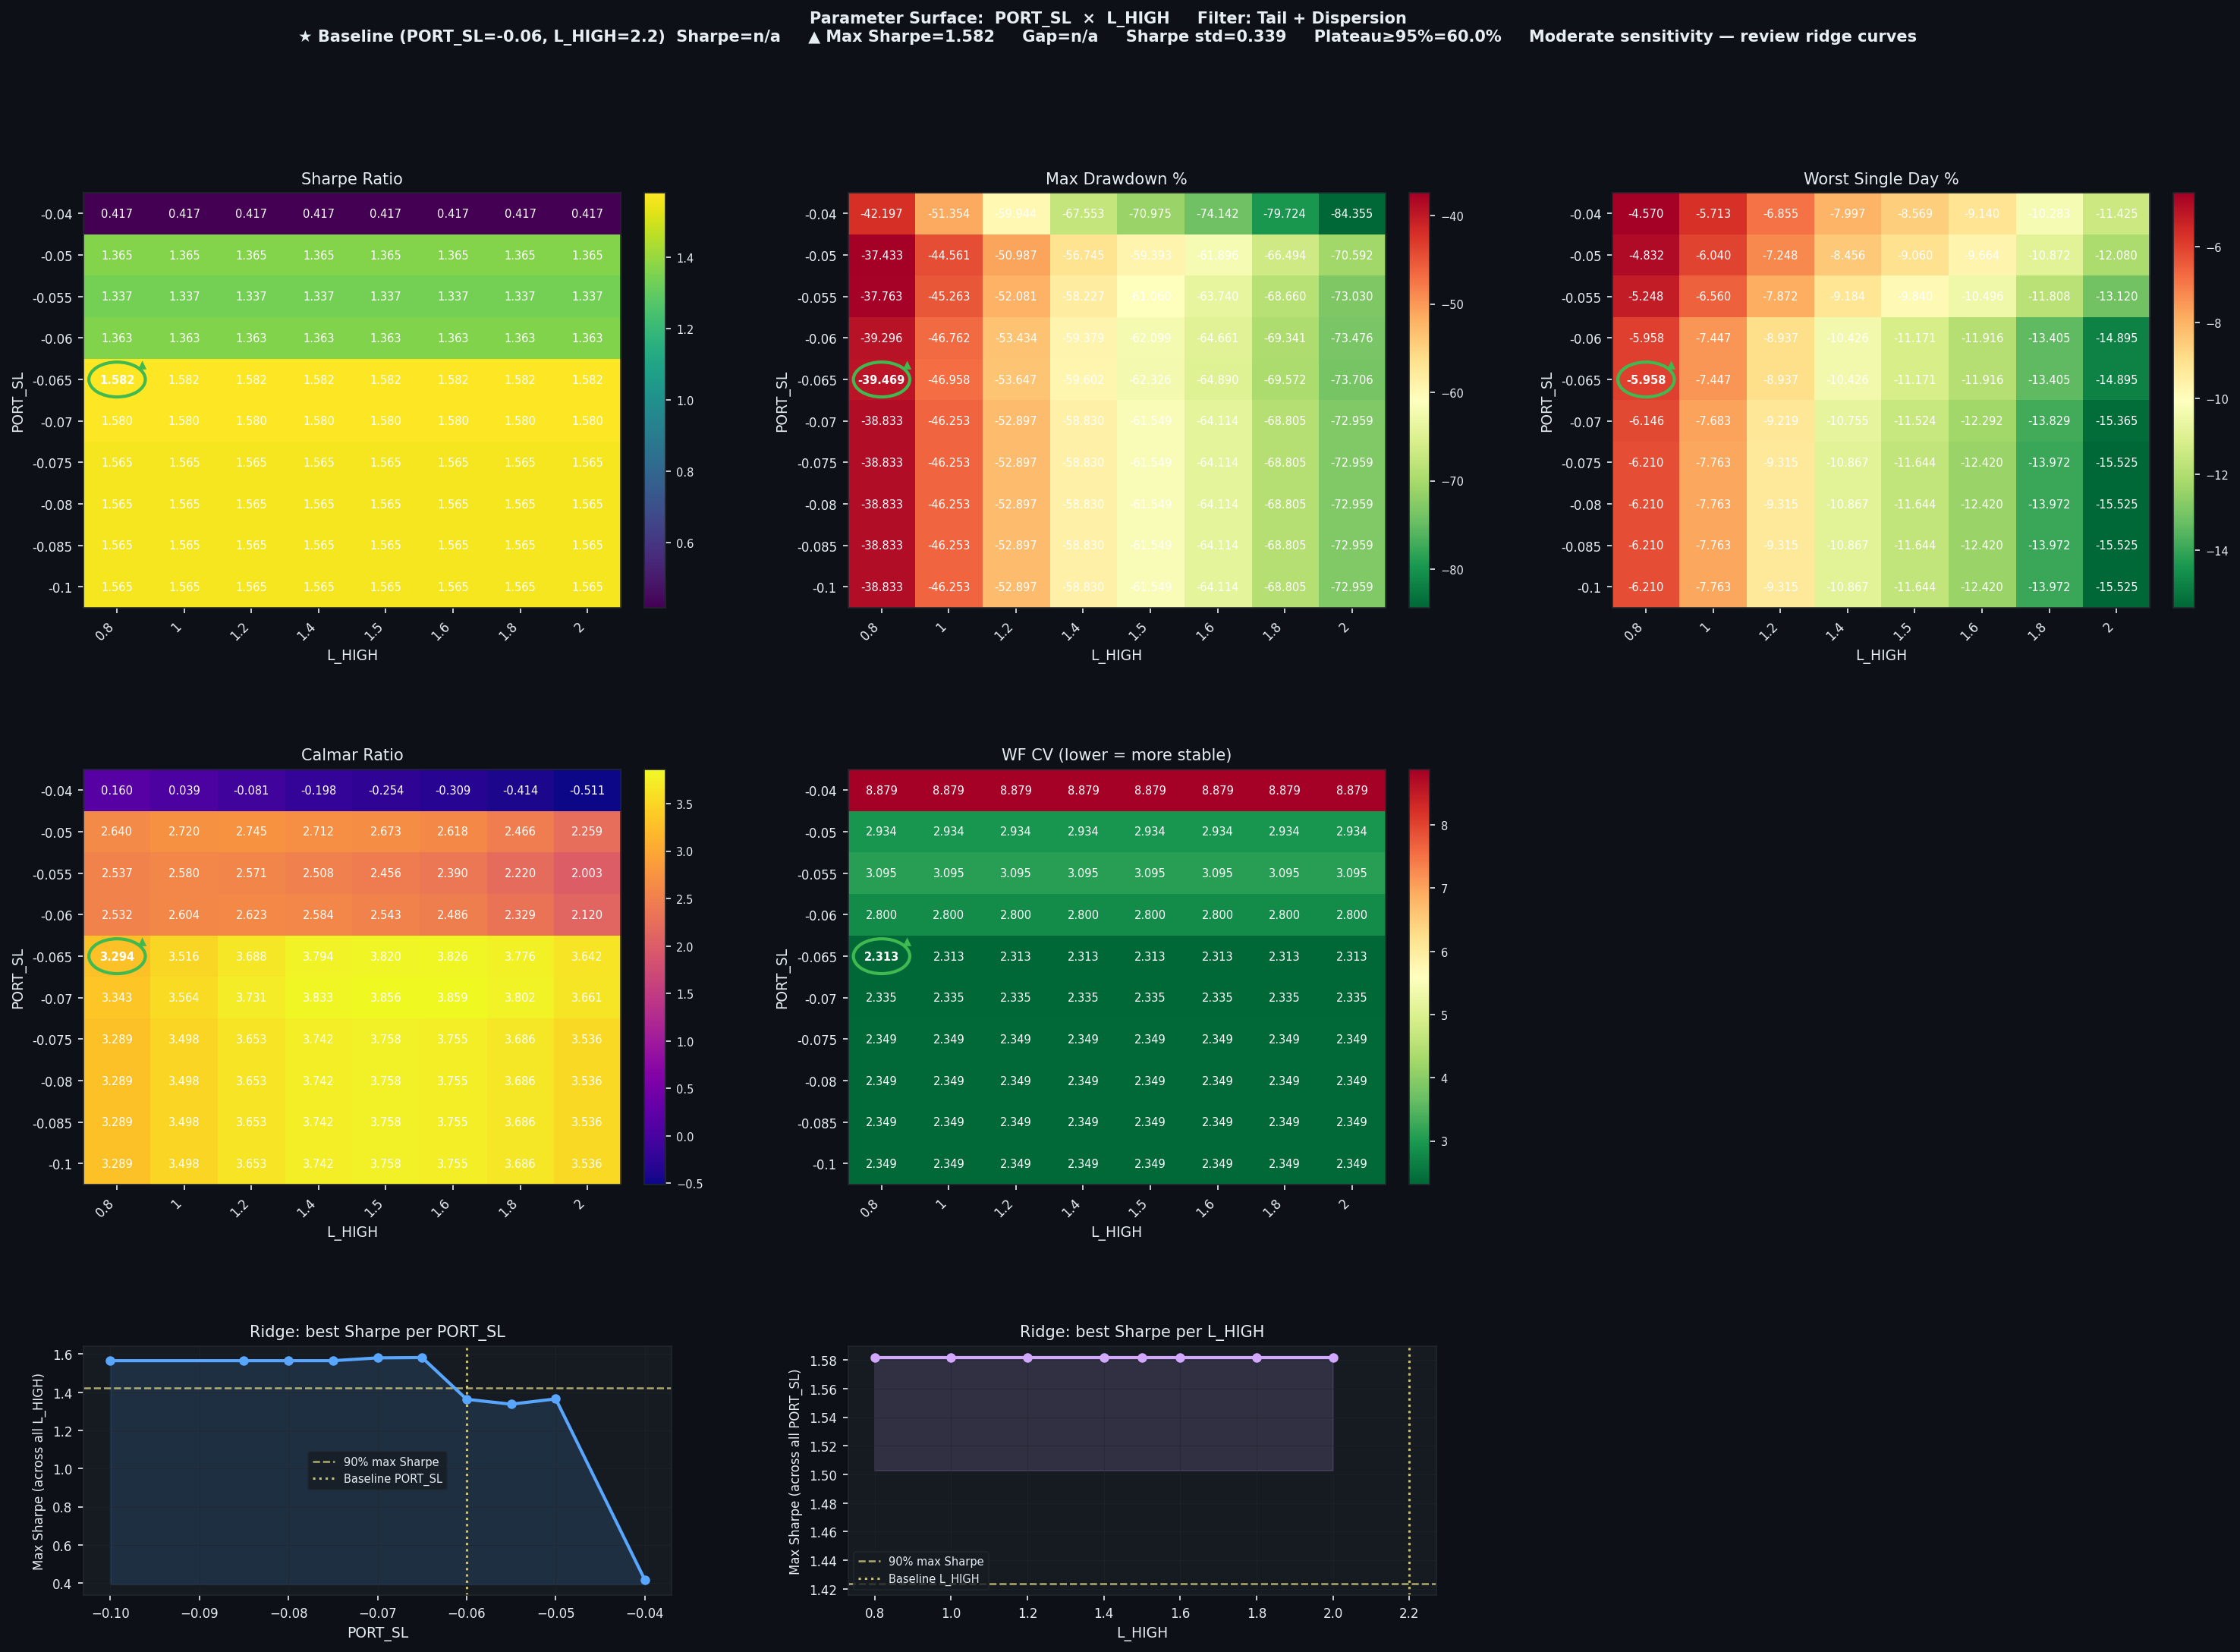

The table this chart was drawn from, first rows:
PORT_SL, L_HIGH, Sharpe, CAGR%, MaxDD%, Worst1D%, Calmar, WF_CV, baseline
-0.04, 0.8, 0.4169, 6.76, -42.2, -4.57, 0.16, 8.879, False
-0.04, 1.0, 0.4169, 2.01, -51.35, -5.713, 0.039, 8.879, False
-0.04, 1.2, 0.4169, -4.86, -59.94, -6.855, -0.081, 8.879, False
-0.04, 1.4, 0.4169, -13.35, -67.55, -7.997, -0.198, 8.879, False
-0.04, 1.5, 0.4169, -18.03, -70.97, -8.569, -0.254, 8.879, False
-0.04, 1.6, 0.4169, -22.91, -74.14, -9.14, -0.309, 8.879, False
-0.04, 1.8, 0.4169, -32.99, -79.72, -10.28, -0.414, 8.879, False
-0.04, 2.0, 0.4169, -43.08, -84.36, -11.43, -0.511, 8.879, False
-0.05, 0.8, 1.365, 98.82, -37.43, -4.832, 2.64, 2.934, False
-0.05, 1.0, 1.365, 121.2, -44.56, -6.04, 2.72, 2.934, False
-0.05, 1.2, 1.365, 140, -50.99, -7.248, 2.745, 2.934, False
-0.05, 1.4, 1.365, 153.9, -56.74, -8.456, 2.712, 2.934, False
-0.05, 1.5, 1.365, 158.7, -59.39, -9.06, 2.673, 2.934, False
-0.05, 1.6, 1.365, 162.1, -61.9, -9.664, 2.618, 2.934, False
-0.05, 1.8, 1.365, 164, -66.49, -10.87, 2.466, 2.934, False
-0.05, 2.0, 1.365, 159.5, -70.59, -12.08, 2.259, 2.934, False
-0.055, 0.8, 1.337, 95.81, -37.76, -5.248, 2.537, 3.095, False
-0.055, 1.0, 1.337, 116.8, -45.26, -6.56, 2.58, 3.095, False
-0.055, 1.2, 1.337, 133.9, -52.08, -7.872, 2.571, 3.095, False
-0.055, 1.4, 1.337, 146, -58.23, -9.184, 2.508, 3.095, False
-0.055, 1.5, 1.337, 149.9, -61.06, -9.84, 2.456, 3.095, False
-0.055, 1.6, 1.337, 152.3, -63.74, -10.5, 2.39, 3.095, False
-0.055, 1.8, 1.337, 152.4, -68.66, -11.81, 2.22, 3.095, False
-0.055, 2.0, 1.337, 146.3, -73.03, -13.12, 2.003, 3.095, False
-0.06, 0.8, 1.363, 99.49, -39.3, -5.958, 2.532, 2.8, False
-0.06, 1.0, 1.363, 121.8, -46.76, -7.447, 2.604, 2.8, False
-0.06, 1.2, 1.363, 140.2, -53.43, -8.937, 2.623, 2.8, False
-0.06, 1.4, 1.363, 153.5, -59.38, -10.43, 2.584, 2.8, False
-0.06, 1.5, 1.363, 157.9, -62.1, -11.17, 2.543, 2.8, False
-0.06, 1.6, 1.363, 160.8, -64.66, -11.92, 2.486, 2.8, False
-0.06, 1.8, 1.363, 161.5, -69.34, -13.4, 2.329, 2.8, False
-0.06, 2.0, 1.363, 155.8, -73.48, -14.89, 2.12, 2.8, False
-0.065, 0.8, 1.582, 130.0, -39.47, -5.958, 3.294, 2.313, False
-0.065, 1.0, 1.582, 165.1, -46.96, -7.447, 3.516, 2.313, False
-0.065, 1.2, 1.582, 197.8, -53.65, -8.937, 3.688, 2.313, False
-0.065, 1.4, 1.582, 226.2, -59.6, -10.43, 3.794, 2.313, False
-0.065, 1.5, 1.582, 238.1, -62.33, -11.17, 3.82, 2.313, False
-0.065, 1.6, 1.582, 248.3, -64.89, -11.92, 3.826, 2.313, False
-0.065, 1.8, 1.582, 262.7, -69.57, -13.4, 3.776, 2.313, False
-0.065, 2.0, 1.582, 268.4, -73.71, -14.89, 3.642, 2.313, False
-0.07, 0.8, 1.58, 129.8, -38.83, -6.146, 3.343, 2.335, False
-0.07, 1.0, 1.58, 164.8, -46.25, -7.683, 3.564, 2.335, False
-0.07, 1.2, 1.58, 197.4, -52.9, -9.219, 3.731, 2.335, False
-0.07, 1.4, 1.58, 225.5, -58.83, -10.76, 3.833, 2.335, False
-0.07, 1.5, 1.58, 237.4, -61.55, -11.52, 3.856, 2.335, False
-0.07, 1.6, 1.58, 247.4, -64.11, -12.29, 3.859, 2.335, False
-0.07, 1.8, 1.58, 261.6, -68.81, -13.83, 3.802, 2.335, False
-0.07, 2.0, 1.58, 267.1, -72.96, -15.37, 3.661, 2.335, False
-0.075, 0.8, 1.565, 127.7, -38.83, -6.21, 3.289, 2.349, False
-0.075, 1.0, 1.565, 161.8, -46.25, -7.763, 3.498, 2.349, False
-0.075, 1.2, 1.565, 193.2, -52.9, -9.315, 3.653, 2.349, False
-0.075, 1.4, 1.565, 220.1, -58.83, -10.87, 3.742, 2.349, False
-0.075, 1.5, 1.565, 231.3, -61.55, -11.64, 3.758, 2.349, False
-0.075, 1.6, 1.565, 240.7, -64.11, -12.42, 3.755, 2.349, False
-0.075, 1.8, 1.565, 253.6, -68.81, -13.97, 3.686, 2.349, False
-0.075, 2.0, 1.565, 258, -72.96, -15.53, 3.536, 2.349, False
-0.08, 0.8, 1.565, 127.7, -38.83, -6.21, 3.289, 2.349, False
-0.08, 1.0, 1.565, 161.8, -46.25, -7.763, 3.498, 2.349, False
-0.08, 1.2, 1.565, 193.2, -52.9, -9.315, 3.653, 2.349, False
-0.08, 1.4, 1.565, 220.1, -58.83, -10.87, 3.742, 2.349, False
... 20 more rows
